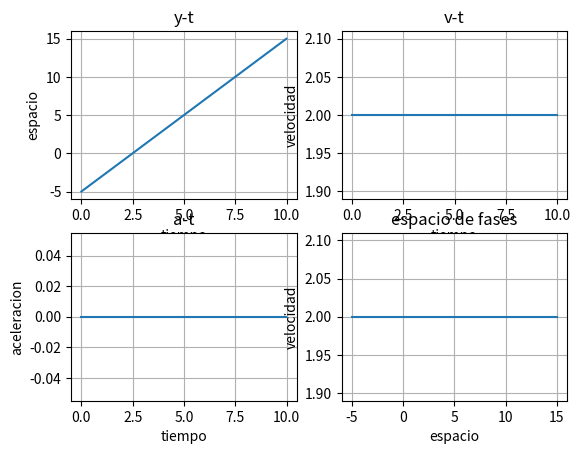

Write Python code to recreate this figure.
import matplotlib.pyplot as plt
import numpy as np

h = 0.01
y = -5
vy = 2

ay = 0

pt = np.arange(0,10,h)

py = []
pv = []
pa = []

for t in pt:
    y = y+vy*h
    vy = vy+ay*h
    py.append(y)
    pv.append(vy)
    pa.append(ay)

plt.subplot(2,2,1)
plt.plot(pt,py)
plt.xlabel('tiempo')
plt.ylabel('espacio')
plt.title('y-t')
plt.grid(True)

plt.subplot(2,2,2)
plt.plot(pt,pv)
plt.xlabel('tiempo')
plt.ylabel('velocidad')
plt.title('v-t')
plt.grid(True)

plt.subplot(2,2,3)
plt.plot(pt,pa)
plt.xlabel('tiempo')
plt.ylabel('aceleracion')
plt.title('a-t')
plt.grid(True)

plt.subplot(2,2,4)
plt.plot(py,pv)
plt.xlabel('espacio')
plt.ylabel('velocidad')
plt.title('espacio de fases')
plt.grid(True)

plt.show()
